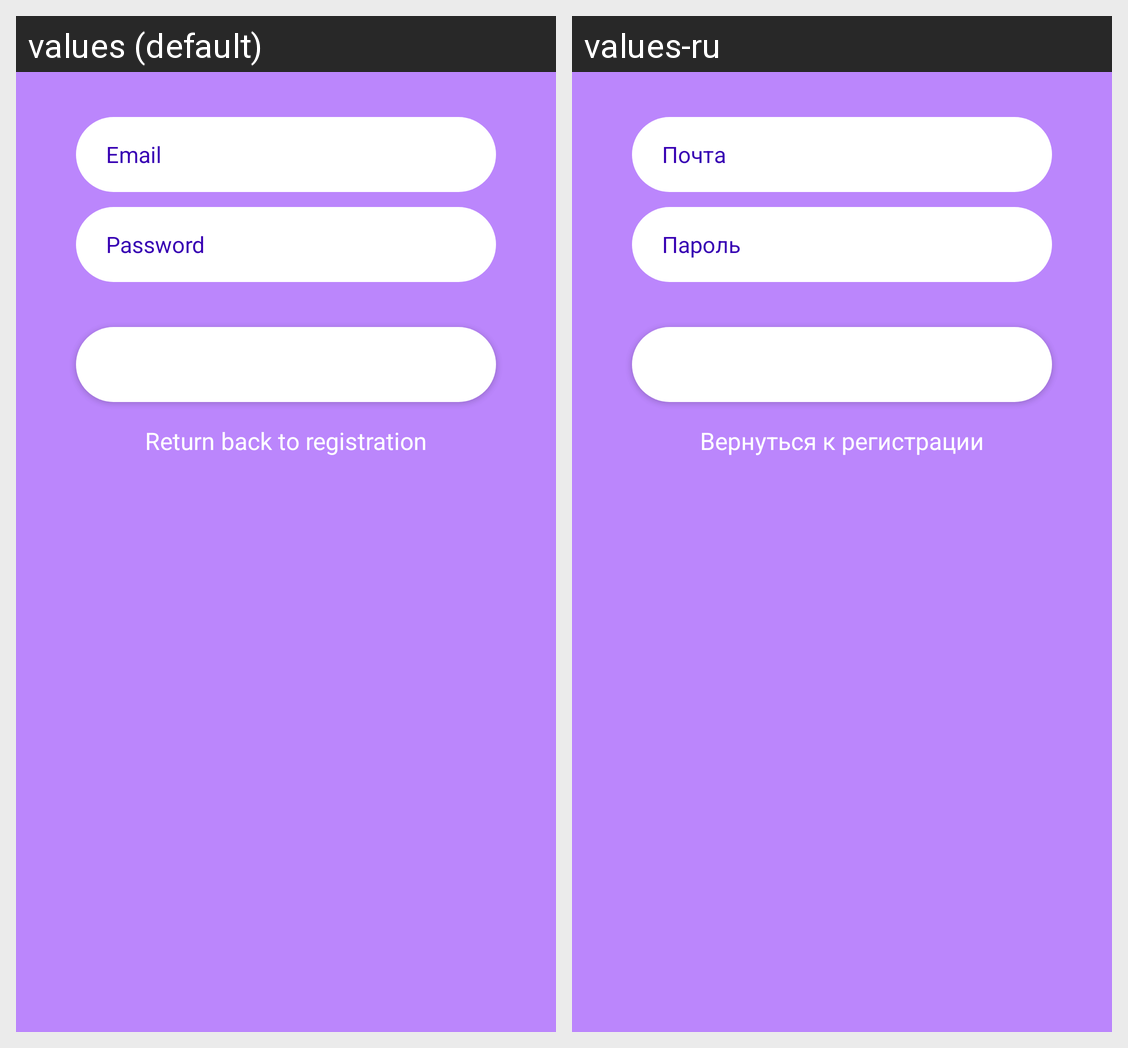

The Android screen above is rendered under two locales of the same app. Produce the string resources it draws, with the default and per-locale values.
Android screen res/layout/activity_login.xml rendered under 2 locales, left to right: values (default), values-ru. Device: Nexus 5 (rendered at 1080×1920; each locale shown at half size, 540×960, under a caption strip naming it); theme Theme.Messenger.
Strings drawn on this screen, with the default value and each locale's value (text and hints the layout hard-codes, and strings that could not be matched under every locale, appear in the picture but are not listed):

email
  values: Email
  values-ru: Почта

password
  values: Password
  values-ru: Пароль

login
  values: Login
  values-ru: Войти

return_back_to_registration
  values: Return back to registration
  values-ru: Вернуться к регистрации
